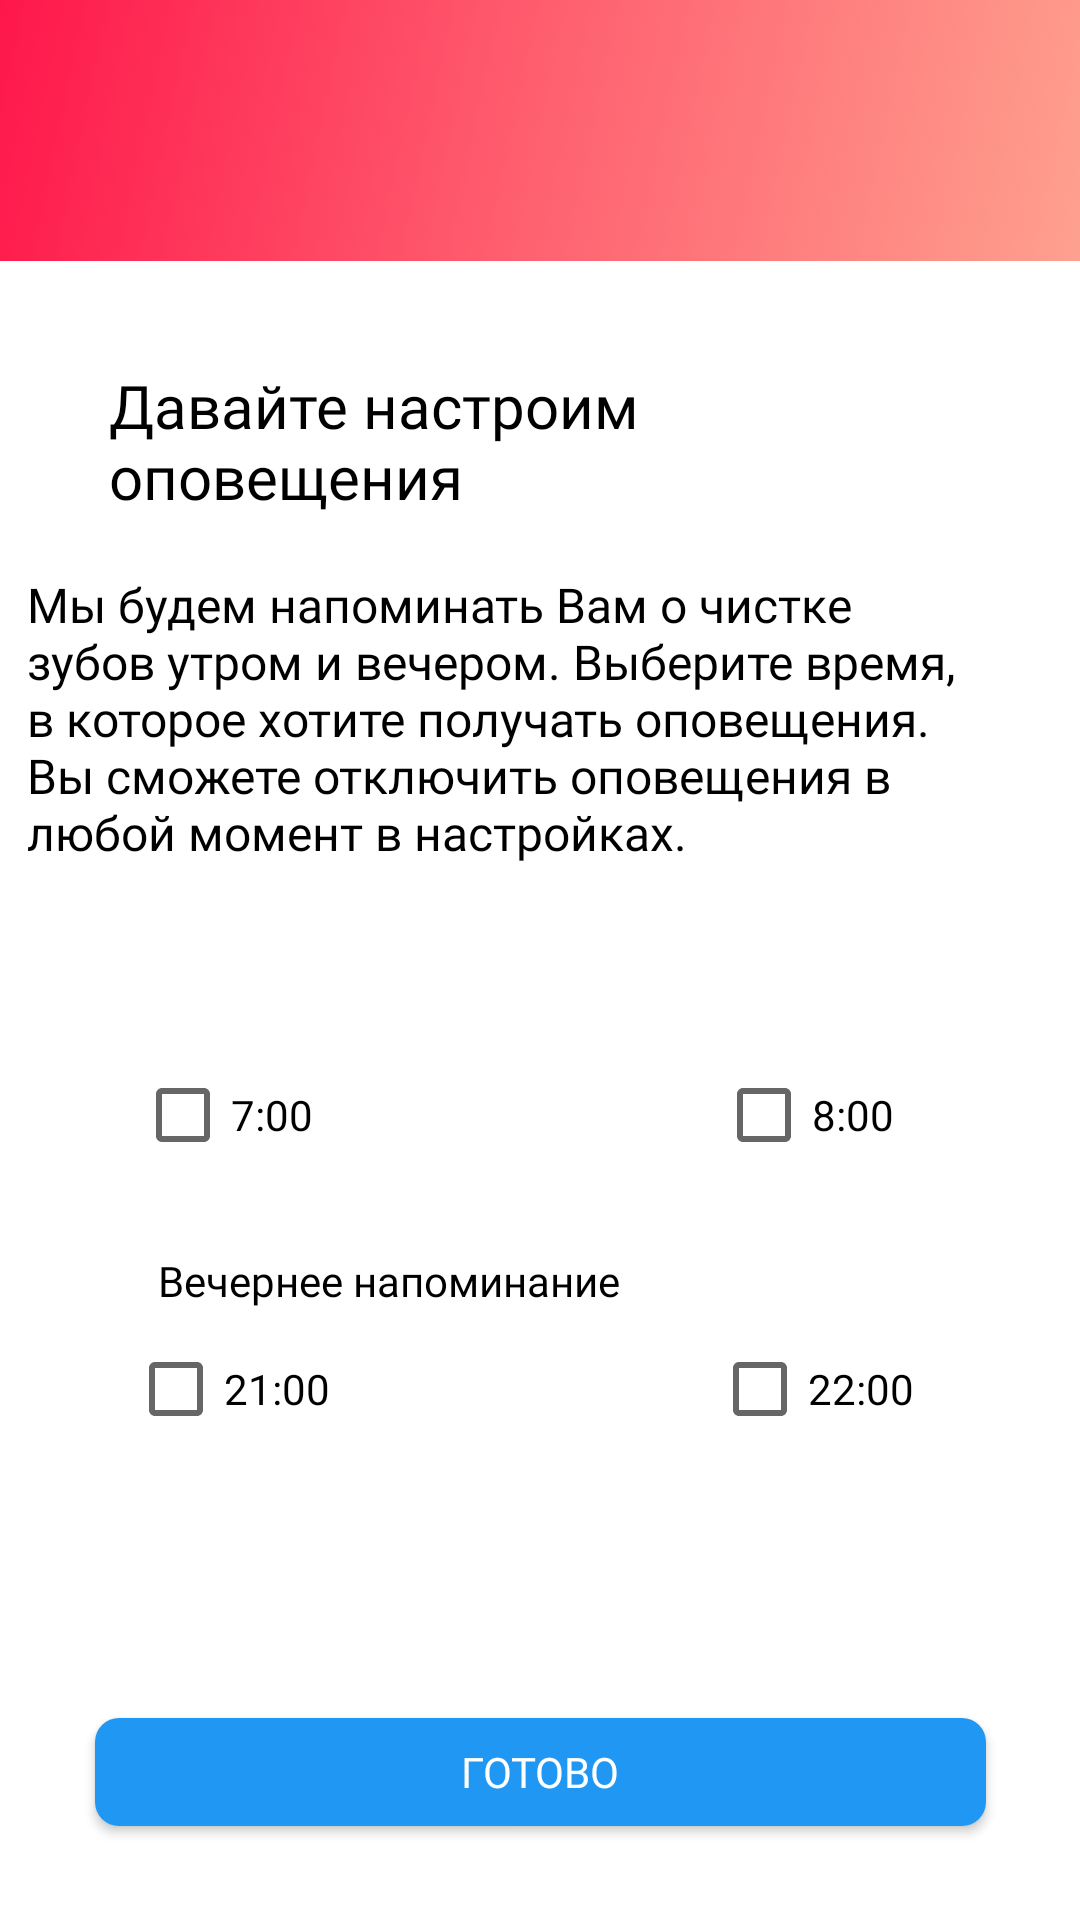

The Android layout XML behind this screen, and the referenced resources:
<!-- AndroidManifest.xml: application theme AppTheme.NoActionBar -->
<!-- res/layout/notification_settings.xml -->
<?xml version="1.0" encoding="utf-8"?>
<androidx.constraintlayout.widget.ConstraintLayout
    xmlns:android="http://schemas.android.com/apk/res/android"
    xmlns:app="http://schemas.android.com/apk/res-auto"
    xmlns:tools="http://schemas.android.com/tools"
    android:layout_width="match_parent"
    android:background="#FFFFFF"
    android:layout_height="match_parent">


    <ImageView
        android:id="@+id/imageView3"
        android:layout_width="412dp"
        android:layout_height="87dp"
        android:layout_marginStart="5dp"
        android:layout_marginBottom="578dp"
        android:background="@drawable/gradient_animation"
        app:layout_constraintBottom_toBottomOf="parent"
        app:layout_constraintEnd_toEndOf="parent"
        app:layout_constraintHorizontal_bias="0.714"
        app:layout_constraintStart_toStartOf="parent"
        app:layout_constraintTop_toTopOf="parent"
        app:layout_constraintVertical_bias="0.0"
        app:srcCompat="@drawable/gradient_animation" />

    <TextView
        android:id="@+id/lets_make_notifc"
        android:layout_width="288dp"
        android:layout_height="56dp"
        android:layout_marginStart="39dp"
        android:layout_marginTop="36dp"
        android:layout_marginEnd="39dp"
        android:layout_marginBottom="499dp"
        android:fontFamily="@font/montserrat_regular"
        android:text="Давайте настроим оповещения"
        android:textColor="#000000"
        android:textSize="20sp"
        app:layout_constraintBottom_toBottomOf="parent"
        app:layout_constraintEnd_toEndOf="parent"
        app:layout_constraintHorizontal_bias="0.488"
        app:layout_constraintStart_toStartOf="parent"
        app:layout_constraintTop_toBottomOf="@+id/imageView3"
        app:layout_constraintVertical_bias="0.037" />

    <TextView
        android:id="@+id/description_notifc"
        android:layout_width="312dp"
        android:layout_height="129dp"
        android:layout_marginStart="39dp"
        android:layout_marginTop="13dp"
        android:layout_marginEnd="39dp"
        android:layout_marginBottom="408dp"
        android:fontFamily="@font/montserrat_regular"
        android:text="Мы будем напоминать Вам о чистке зубов утром и вечером. Выберите время, в которое хотите получать оповещения. Вы сможете отключить оповещения в любой момент в настройках. "
        android:textColor="#000000"
        android:textSize="16sp"
        app:layout_constraintBottom_toBottomOf="parent"
        app:layout_constraintEnd_toEndOf="parent"
        app:layout_constraintHorizontal_bias="1.0"
        app:layout_constraintStart_toStartOf="parent"
        app:layout_constraintTop_toBottomOf="@+id/lets_make_notifc"
        app:layout_constraintVertical_bias="0.0" />

    <TextView
        android:id="@+id/morning_notifc"
        android:layout_width="198dp"
        android:layout_height="19dp"
        android:layout_marginStart="39dp"
        android:layout_marginTop="49dp"
        android:layout_marginEnd="39dp"
        android:layout_marginBottom="306dp"
        android:fontFamily="@font/montserrat_regular"
        android:text="Утреннее напоминание"
        android:textColor="#000000"
        app:layout_constraintBottom_toBottomOf="parent"
        app:layout_constraintEnd_toEndOf="parent"
        app:layout_constraintHorizontal_bias="0.162"
        app:layout_constraintStart_toStartOf="parent"
        app:layout_constraintTop_toBottomOf="@+id/description_notifc"
        app:layout_constraintVertical_bias="0.222" />

    <TextView
        android:id="@+id/evening_notifc"
        android:layout_width="198dp"
        android:layout_height="19dp"
        android:layout_marginStart="39dp"
        android:layout_marginTop="76dp"
        android:layout_marginEnd="39dp"
        android:layout_marginBottom="207dp"
        android:fontFamily="@font/montserrat_regular"
        android:text="Вечернее напоминание"
        android:textColor="#000000"
        app:layout_constraintBottom_toBottomOf="parent"
        app:layout_constraintEnd_toEndOf="parent"
        app:layout_constraintHorizontal_bias="0.162"
        app:layout_constraintStart_toStartOf="parent"
        app:layout_constraintTop_toBottomOf="@+id/morning_notifc"
        app:layout_constraintVertical_bias="0.611" />

    <Button
        android:id="@+id/ready_notific_button"
        android:layout_width="297dp"
        android:layout_height="36dp"
        android:layout_marginStart="39dp"
        android:layout_marginTop="604dp"
        android:layout_marginEnd="39dp"
        android:layout_marginBottom="34dp"
        android:background="@drawable/rounded_corners"
        android:fontFamily="@font/montserrat_regular"
        android:textColor="#FFFFFF"
        android:text="ГОТОВО"
        app:layout_constraintBottom_toBottomOf="parent"
        app:layout_constraintEnd_toEndOf="parent"
        app:layout_constraintStart_toStartOf="parent"
        app:layout_constraintTop_toTopOf="parent"
        app:layout_constraintVertical_bias="0.923" />

    <CheckBox
        android:id="@+id/am_checkBox"
        android:layout_width="wrap_content"
        android:layout_height="wrap_content"
        android:layout_marginStart="39dp"
        android:layout_marginTop="10dp"
        android:layout_marginEnd="243dp"
        android:layout_marginBottom="30dp"
        android:checked="false"
        android:fontFamily="@font/montserrat_regular"
        android:text="7:00"
        android:textColor="#000000"
        app:layout_constraintBottom_toTopOf="@+id/evening_notifc"
        app:layout_constraintEnd_toEndOf="parent"
        app:layout_constraintHorizontal_bias="0.314"
        app:layout_constraintStart_toStartOf="parent"
        app:layout_constraintTop_toBottomOf="@+id/morning_notifc"
        app:layout_constraintVertical_bias="0.869" />

    <CheckBox
        android:id="@+id/am_checkBox2"
        android:layout_width="wrap_content"
        android:layout_height="wrap_content"
        android:layout_marginStart="141dp"
        android:layout_marginTop="10dp"
        android:layout_marginBottom="30dp"
        android:fontFamily="@font/montserrat_regular"
        android:text="8:00"
        android:textColor="#000000"
        app:layout_constraintBottom_toTopOf="@+id/evening_notifc"
        app:layout_constraintEnd_toEndOf="parent"
        app:layout_constraintHorizontal_bias="0.611"
        app:layout_constraintStart_toStartOf="parent"
        app:layout_constraintTop_toBottomOf="@+id/morning_notifc"
        app:layout_constraintVertical_bias="0.869" />

    <CheckBox
        android:id="@+id/pm_checkBox"
        android:layout_width="wrap_content"
        android:layout_height="wrap_content"
        android:layout_marginStart="39dp"
        android:layout_marginTop="10dp"
        android:layout_marginEnd="243dp"
        android:layout_marginBottom="161dp"
        android:fontFamily="@font/montserrat_regular"
        android:text="21:00"
        android:textColor="#000000"
        app:layout_constraintBottom_toBottomOf="parent"
        app:layout_constraintEnd_toEndOf="parent"
        app:layout_constraintHorizontal_bias="0.354"
        app:layout_constraintStart_toStartOf="parent"
        app:layout_constraintTop_toBottomOf="@+id/evening_notifc"
        app:layout_constraintVertical_bias="1.0" />

    <CheckBox
        android:id="@+id/pm_checkBox1"
        android:layout_width="wrap_content"
        android:layout_height="wrap_content"
        android:layout_marginStart="141dp"
        android:layout_marginTop="10dp"
        android:layout_marginBottom="161dp"
        android:fontFamily="@font/montserrat_regular"
        android:text="22:00"
        android:textColor="#000000"
        app:layout_constraintBottom_toBottomOf="parent"
        app:layout_constraintEnd_toEndOf="parent"
        app:layout_constraintHorizontal_bias="0.635"
        app:layout_constraintStart_toStartOf="parent"
        app:layout_constraintTop_toBottomOf="@+id/evening_notifc"
        app:layout_constraintVertical_bias="1.0" />


</androidx.constraintlayout.widget.ConstraintLayout>
<!-- resources referenced by this layout -->
<resources>
  <!-- drawable gradient_animation (drawable) -->
  <?xml version="1.0" encoding="utf-8"?>
  <animation-list xmlns:android="http://schemas.android.com/apk/res/android"
      >
      <item android:duration="1000"
          android:drawable="@drawable/gradient_start">
      </item>
      <item android:duration="1000"
          android:drawable="@drawable/gradient_center">
      </item>
      <item android:duration="1000"
          android:drawable="@drawable/gradient_end">
      </item>
  
  </animation-list>
  <!-- drawable rounded_corners (drawable) -->
  <?xml version="1.0" encoding="utf-8"?>
  <shape xmlns:android="http://schemas.android.com/apk/res/android">
      <corners android:radius="8dp" />
      <solid android:color="#2097F2" />
  </shape>
  <style name="AppTheme.NoActionBar">
          <item name="windowActionBar">false</item>
          <item name="windowNoTitle">true</item>
      </style>
  <!-- drawable gradient_start (drawable) -->
  <?xml version="1.0" encoding="utf-8"?>
  <shape xmlns:android="http://schemas.android.com/apk/res/android"
      android:shape="rectangle">
      <gradient
          android:type="linear"
          android:startColor="@color/colorFirst"
          android:centerColor="@color/colorSecond"
          android:endColor="@color/colorThird"
          android:angle="315">
      </gradient>
  </shape>
  <!-- drawable gradient_center (drawable) -->
  <?xml version="1.0" encoding="utf-8"?>
  <shape xmlns:android="http://schemas.android.com/apk/res/android"
      android:shape="rectangle">
      <gradient
          android:type="linear"
          android:startColor="@color/colorSecond"
          android:centerColor="@color/colorThird"
          android:endColor="@color/colorFirst"
          android:angle="315"
          >
  
      </gradient>
  </shape>
  <!-- drawable gradient_end (drawable) -->
  <?xml version="1.0" encoding="utf-8"?>
  <shape xmlns:android="http://schemas.android.com/apk/res/android"
      android:shape="rectangle">
      <gradient
          android:type="linear"
          android:startColor="@color/colorThird"
          android:centerColor="@color/colorSecond"
          android:endColor="@color/colorFirst"
          android:angle="315"
          >
  
      </gradient>
  </shape>
  <color name="colorFirst">#FE0944</color>
  <color name="colorSecond">#FE5D6E</color>
  <color name="colorThird">#FEA692</color>
</resources>
